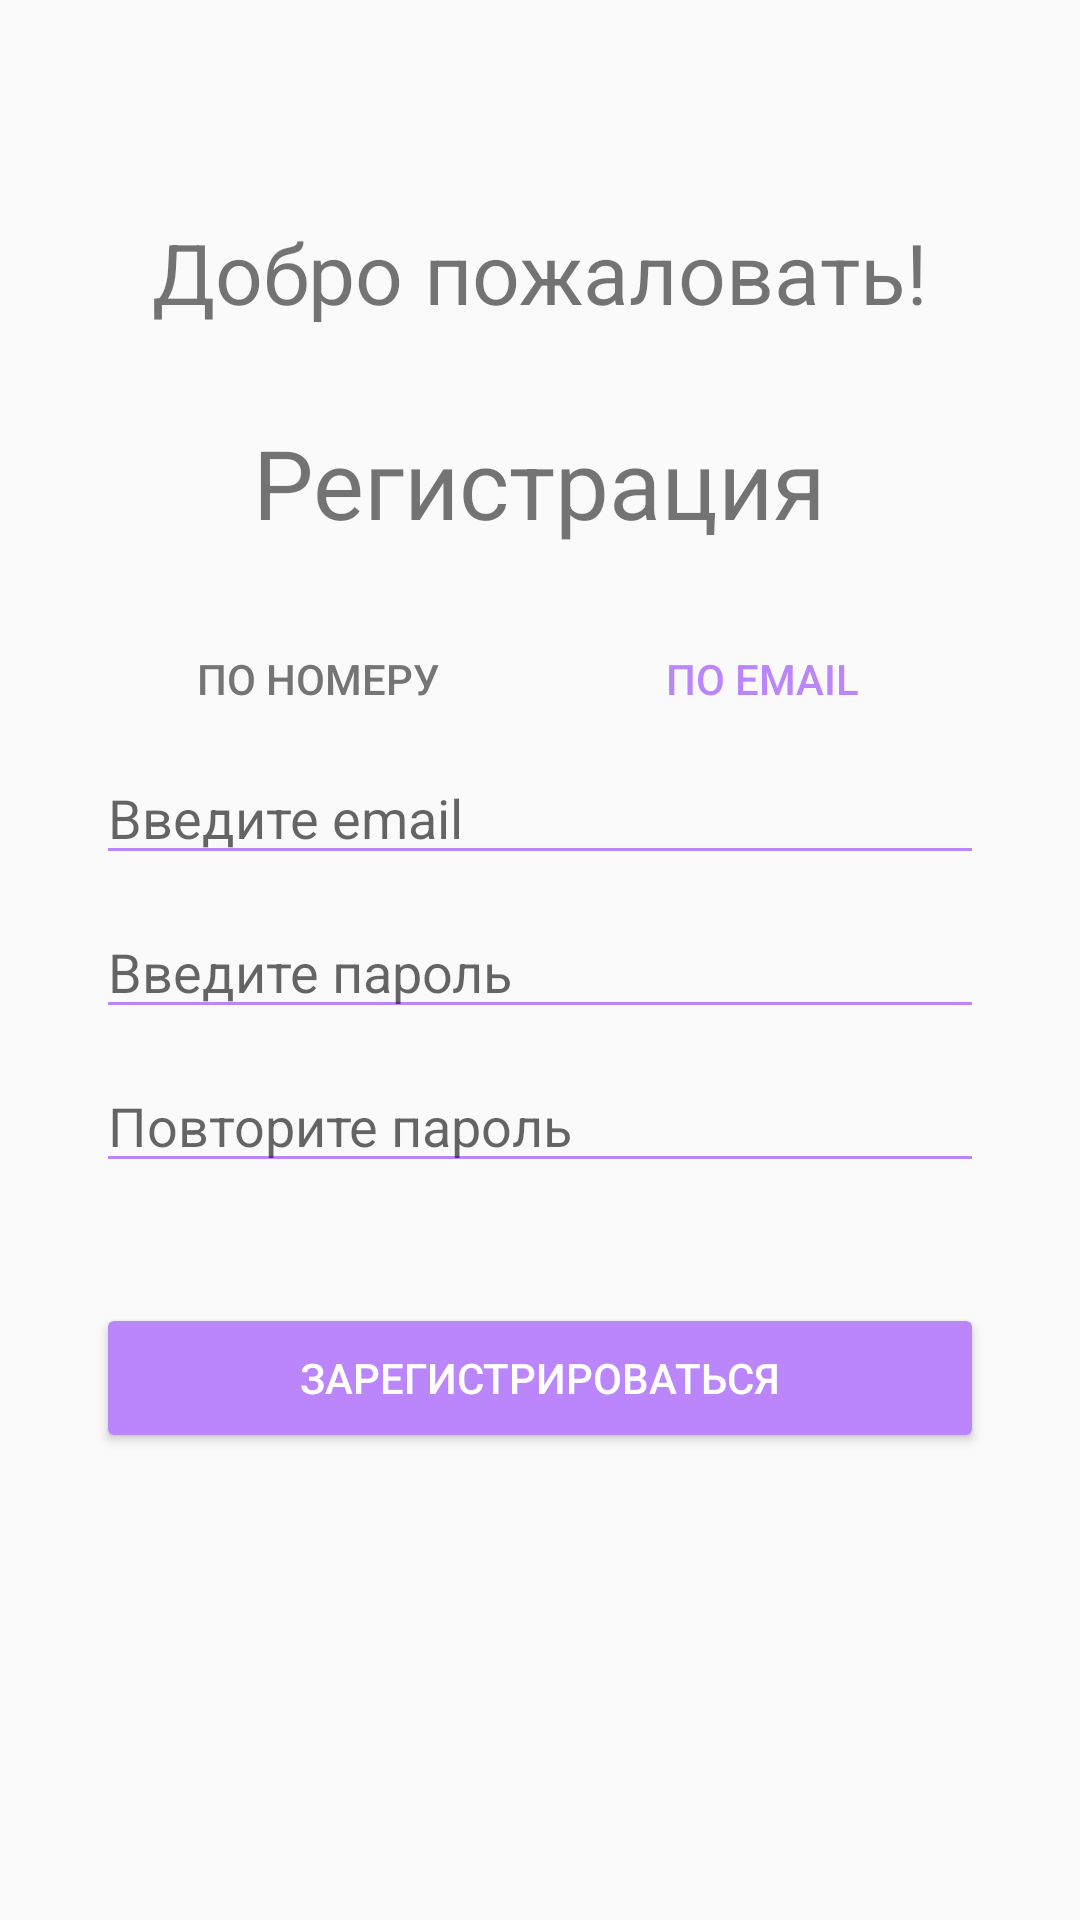

Android layout source for this screen:
<!-- AndroidManifest.xml: application theme Theme.Phones -->
<!-- res/layout/activity_registration.xml -->
<?xml version="1.0" encoding="utf-8"?>
<androidx.constraintlayout.widget.ConstraintLayout xmlns:android="http://schemas.android.com/apk/res/android"
    android:layout_width="match_parent"
    android:layout_height="match_parent"
    xmlns:app="http://schemas.android.com/apk/res-auto"
    android:padding="32dp">

    <TextView
        android:id="@+id/textView4"
        android:layout_width="wrap_content"
        android:layout_height="wrap_content"
        android:text="@string/welcome"
        android:textSize="28sp"
        app:layout_constraintStart_toStartOf="parent"
        app:layout_constraintEnd_toEndOf="parent"
        app:layout_constraintTop_toTopOf="parent"
        android:layout_marginTop="40dp" />

    <TextView
        android:id="@+id/textView5"
        android:layout_width="wrap_content"
        android:layout_height="wrap_content"
        android:text="@string/registr"
        android:textSize="32sp"
        android:layout_marginTop="30dp"
        android:layout_marginBottom="20dp"
        app:layout_constraintStart_toStartOf="parent"
        app:layout_constraintEnd_toEndOf="parent"
        app:layout_constraintTop_toBottomOf="@+id/textView4"
        />

    <LinearLayout
        android:id="@+id/linear2"
        android:layout_width="match_parent"
        android:layout_height="wrap_content"
        android:orientation="vertical"
        app:layout_constraintStart_toStartOf="parent"
        app:layout_constraintEnd_toEndOf="parent"
        app:layout_constraintTop_toBottomOf="@+id/textView5"
        android:layout_marginTop="20dp">

        <LinearLayout
            android:id="@+id/linear1"
            android:layout_width="match_parent"
            android:layout_height="match_parent"
            android:orientation="horizontal"
            app:layout_constraintStart_toStartOf="parent"
            app:layout_constraintEnd_toEndOf="parent"
            app:layout_constraintTop_toBottomOf="@+id/textView5">

            <Button
                android:id="@+id/button"
                style="?android:attr/borderlessButtonStyle"
                android:layout_width="match_parent"
                android:layout_height="wrap_content"
                android:text="@string/by_number"
                android:textColor="#757575"
                android:layout_weight="1"/>

            <Button
                android:id="@+id/button2"
                style="?android:attr/borderlessButtonStyle"
                android:layout_width="match_parent"
                android:layout_height="wrap_content"
                android:text="@string/by_email"
                android:textColor="@color/purple_200"
                android:layout_weight="1" />
        </LinearLayout>
        <EditText
            android:id="@+id/editTextTextEmailAddress"
            android:layout_width="match_parent"
            android:layout_height="wrap_content"
            android:autofillHints=""
            android:hint="@string/enter_email"
            android:inputType="textEmailAddress"
            android:backgroundTint="@color/purple_200"
            android:layout_marginBottom="10dp" />

        <EditText
            android:id="@+id/editTextTextPassword"
            android:layout_width="match_parent"
            android:layout_height="wrap_content"
            android:autofillHints=""
            android:hint="@string/enter_password"
            android:inputType="textPassword"
            android:backgroundTint="@color/purple_200"
            android:layout_marginBottom="10dp" />

        <EditText
            android:id="@+id/editTextTextPassword2"
            android:layout_width="match_parent"
            android:layout_height="wrap_content"
            android:autofillHints=""
            android:hint="@string/repeat_password"
            android:inputType="textPassword"
            android:backgroundTint="@color/purple_200"
            android:layout_marginBottom="20dp" />
    </LinearLayout>
    <Button
        android:id="@+id/button3"
        android:layout_width="match_parent"
        android:layout_height="50dp"
        android:text="@string/to_registr"
        android:backgroundTint="@color/purple_200"
        android:textColor="@color/white"
        android:layout_marginTop="20dp"
        app:layout_constraintStart_toStartOf="parent"
        app:layout_constraintEnd_toEndOf="parent"
        app:layout_constraintTop_toBottomOf="@+id/linear2"/>
</androidx.constraintlayout.widget.ConstraintLayout>
<!-- resources referenced by this layout -->
<resources>
  <string name="by_email">По email</string>
  <string name="by_number">По номеру</string>
  <string name="enter_email">Введите email</string>
  <string name="enter_password">Введите пароль</string>
  <string name="registr">Регистрация</string>
  <string name="repeat_password">Повторите пароль</string>
  <string name="to_registr">ЗАРЕГИСТРИРОВАТЬСЯ</string>
  <string name="welcome">Добро пожаловать!</string>
  <style name="Theme.Phones" parent="Theme.AppCompat.Light.NoActionBar">
          <item name="colorPrimary">@color/purple_500</item>
      </style>
  <!-- not gathered from this repository: default colours our renderer supplied (Android Studio template values) -->
  <color name="purple_200">#FFBB86FC</color>
  <color name="purple_500">#FF6200EE</color>
  <color name="white">#FFFFFFFF</color>
</resources>
